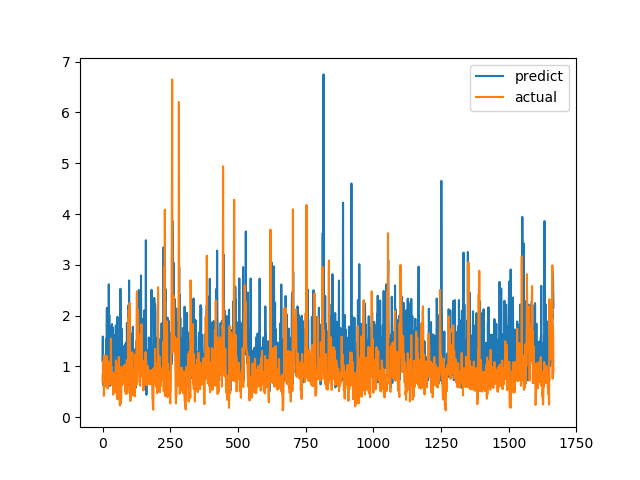

The table this chart was drawn from, first rows:
predict, actual
1.109, 0.6915
1.588, 0.8558
0.6377, 0.7094
1.003, 1.015
1.106, 1.116
0.6105, 0.4183
0.9507, 1.002
0.9597, 1.219
0.7967, 1.143
0.9543, 0.6528
0.939, 0.6747
1.102, 0.601
0.6196, 0.6695
1.536, 0.6538
0.7643, 0.7814
1.628, 1.206
2.151, 0.8469
0.76, 0.8286
0.6465, 0.6482
0.7006, 0.5624
0.7332, 0.7183
1.266, 1.1
1.1, 0.9542
2.615, 0.729
1.785, 0.6694
2.008, 0.8631
0.9987, 0.6465
1.61, 0.8223
0.6151, 0.9236
1.101, 0.8301
1.791, 1.067
1.343, 1.546
1.115, 0.6827
1.16, 0.6386
1.717, 0.6464
1.832, 0.6881
1.554, 0.7274
1.28, 0.65
1.761, 0.8694
1.024, 0.4409
1.384, 0.4519
0.8189, 0.7575
1.017, 0.4952
1.031, 0.6851
1.617, 0.7244
1.239, 0.8654
1.363, 0.74
1.468, 0.8071
1.624, 0.8204
1.806, 1.114
1.638, 1.109
1.288, 0.4751
0.9492, 1.039
1.071, 0.9458
1.303, 0.7878
1.977, 0.3505
0.956, 0.9368
0.9755, 0.9868
0.8743, 0.647
0.7255, 1.03
... 1,606 more rows
